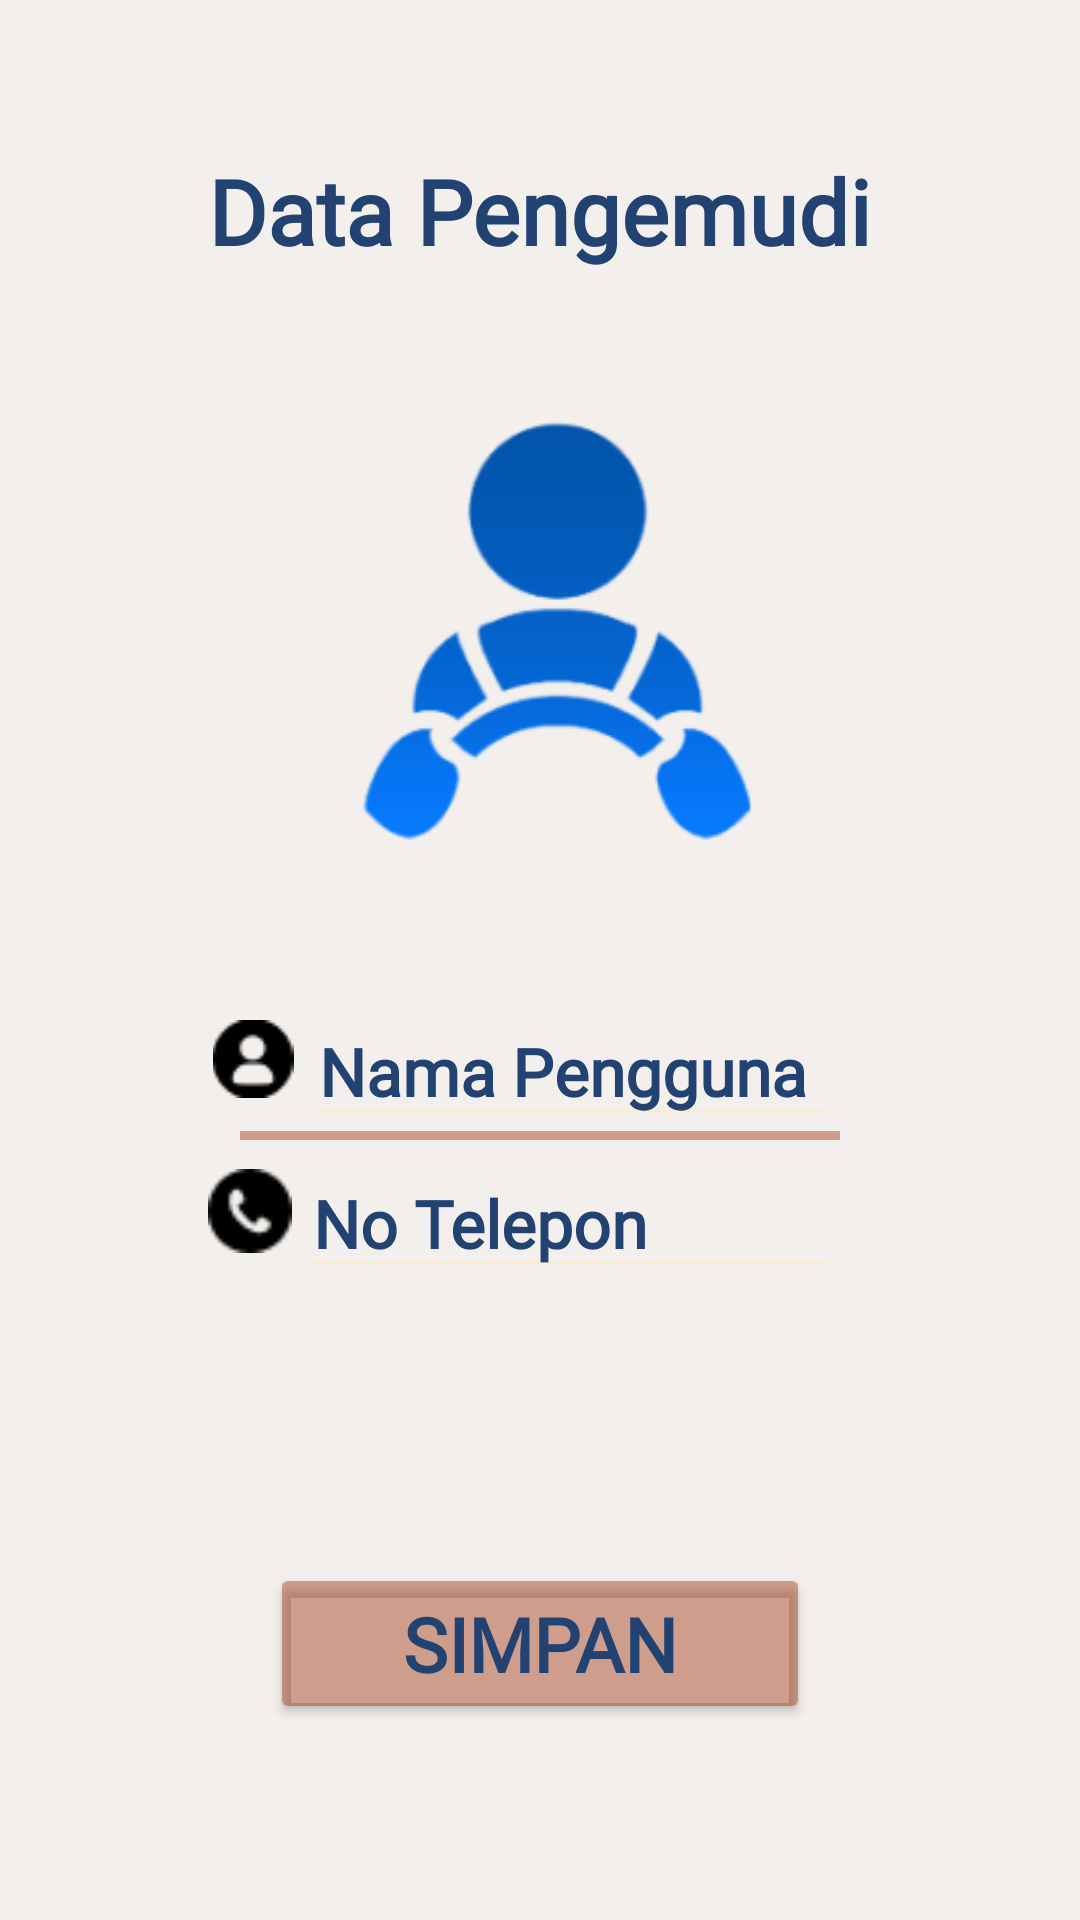

Layout XML and referenced resources for this Android screen:
<!-- AndroidManifest.xml: application theme Theme.DriverBehavior -->
<!-- res/layout/activity_data.xml -->
<?xml version="1.0" encoding="utf-8"?>
<androidx.constraintlayout.widget.ConstraintLayout xmlns:android="http://schemas.android.com/apk/res/android"
    xmlns:app="http://schemas.android.com/apk/res-auto"
    xmlns:tools="http://schemas.android.com/tools"
    android:layout_width="match_parent"
    android:layout_height="match_parent"
    android:background="#F2EFEC"
    tools:context=".DataActivity">

    <TextView
        android:id="@+id/tv_data_pengemudi"
        android:layout_width="wrap_content"
        android:layout_height="wrap_content"
        android:layout_marginTop="50dp"
        android:fontFamily="@font/istok_web_bold"
        android:text="Data Pengemudi"
        android:textColor="#224271"
        android:textSize="30sp"
        android:textStyle="bold"
        app:layout_constraintEnd_toEndOf="parent"
        app:layout_constraintStart_toStartOf="parent"
        app:layout_constraintTop_toTopOf="parent" />

    <ImageView
        android:id="@+id/imageView6"
        android:layout_width="match_parent"
        android:layout_height="wrap_content"
        android:layout_marginStart="40dp"
        android:layout_marginTop="-60dp"
        android:layout_marginEnd="40dp"
        app:layout_constraintEnd_toEndOf="parent"
        app:layout_constraintStart_toStartOf="parent"
        app:layout_constraintTop_toBottomOf="@+id/tv_data_pengemudi"
        app:srcCompat="@drawable/r__1__removebg_preview_1" />

    <ImageView
        android:id="@+id/imageView8"
        android:layout_width="30dp"
        android:layout_height="wrap_content"
        android:layout_marginTop="-50dp"
        app:layout_constraintStart_toStartOf="@+id/tv_data_pengemudi"
        app:layout_constraintTop_toBottomOf="@+id/imageView6"
        app:srcCompat="@drawable/r_removebg_preview_1" />

    <EditText
        android:id="@+id/edt_nama_pengguna"
        android:layout_width="0dp"
        android:layout_height="wrap_content"
        android:layout_marginStart="3dp"
        android:layout_marginTop="5dp"
        android:layout_marginEnd="80dp"
        android:backgroundTint="#FBEDC9"
        android:ems="10"
        android:fontFamily="@font/istok_web_bold"
        android:hint="Nama Pengguna"
        android:inputType="text"
        android:textColor="#224271"
        android:textColorHint="#224271"
        android:textSize="22sp"
        android:textStyle="bold"
        app:layout_constraintBottom_toBottomOf="@+id/imageView8"
        app:layout_constraintEnd_toEndOf="parent"
        app:layout_constraintHorizontal_bias="0.024"
        app:layout_constraintStart_toEndOf="@+id/imageView8"
        app:layout_constraintTop_toTopOf="@+id/imageView8" />

    <ImageView
        android:id="@+id/imageView9"
        android:layout_width="match_parent"
        android:layout_height="wrap_content"
        android:layout_marginStart="80dp"
        android:layout_marginTop="10dp"
        android:layout_marginEnd="80dp"
        app:layout_constraintEnd_toEndOf="@+id/tv_data_pengemudi"
        app:layout_constraintHorizontal_bias="0.979"
        app:layout_constraintStart_toStartOf="@+id/tv_data_pengemudi"
        app:layout_constraintTop_toBottomOf="@+id/imageView8"
        app:srcCompat="@drawable/line_3_1" />

    <ImageView
        android:id="@+id/imageView10"
        android:layout_width="28dp"
        android:layout_height="28dp"
        app:layout_constraintStart_toStartOf="@+id/imageView8"
        app:layout_constraintTop_toBottomOf="@+id/imageView6"
        app:srcCompat="@drawable/img_352451_removebg_preview_1" />

    <ImageView
        android:id="@+id/imageView11"
        android:layout_width="match_parent"
        android:layout_height="wrap_content"
        android:layout_marginStart="80dp"
        android:layout_marginTop="8dp"
        android:layout_marginEnd="80dp"
        app:layout_constraintEnd_toEndOf="@+id/imageView9"
        app:layout_constraintStart_toStartOf="@+id/imageView9"
        app:layout_constraintTop_toBottomOf="@+id/imageView10"
        app:srcCompat="@drawable/line_4_1" />

    <Button
        android:id="@+id/btn_simpan"
        android:layout_width="match_parent"
        android:layout_height="wrap_content"
        android:layout_marginStart="90dp"
        android:layout_marginTop="50dp"
        android:layout_marginEnd="90dp"
        android:layout_marginBottom="20dp"
        android:backgroundTint="#6B9E2B07"
        android:fontFamily="@font/istok_web_bold"
        android:text="Simpan"
        android:textColor="#224271"
        android:textSize="25sp"
        android:textStyle="bold"
        app:layout_constraintBottom_toBottomOf="parent"
        app:layout_constraintEnd_toEndOf="parent"
        app:layout_constraintStart_toStartOf="parent"
        app:layout_constraintTop_toBottomOf="@+id/imageView11" />

    <EditText
        android:id="@+id/edt_no_telepon"
        android:layout_width="0dp"
        android:layout_height="wrap_content"
        android:layout_marginStart="3dp"
        android:layout_marginTop="5dp"
        android:layout_marginEnd="80dp"
        android:backgroundTint="#FBEDC9"
        android:ems="10"
        android:fontFamily="@font/istok_web_bold"
        android:hint="No Telepon"
        android:inputType="text"
        android:textColor="#224271"
        android:textColorHint="#224271"
        android:textSize="22sp"
        android:textStyle="bold"
        app:layout_constraintBottom_toBottomOf="@+id/imageView10"
        app:layout_constraintEnd_toEndOf="parent"
        app:layout_constraintStart_toEndOf="@+id/imageView10"
        app:layout_constraintTop_toTopOf="@+id/imageView10" />
</androidx.constraintlayout.widget.ConstraintLayout>
<!-- resources referenced by this layout -->
<resources>
  <!-- drawable img_352451_removebg_preview_1: png bitmap (drawable, 592 bytes) -->
  <!-- drawable line_3_1: png bitmap (drawable, 156 bytes) -->
  <!-- drawable r__1__removebg_preview_1: png bitmap (drawable, 15583 bytes) -->
  <!-- drawable r_removebg_preview_1: png bitmap (drawable, 687 bytes) -->
  <style name="Theme.DriverBehavior" parent="Base.Theme.DriverBehavior" />
  <style name="Base.Theme.DriverBehavior" parent="Theme.Material3.DayNight.NoActionBar">
          
          
      </style>
</resources>
